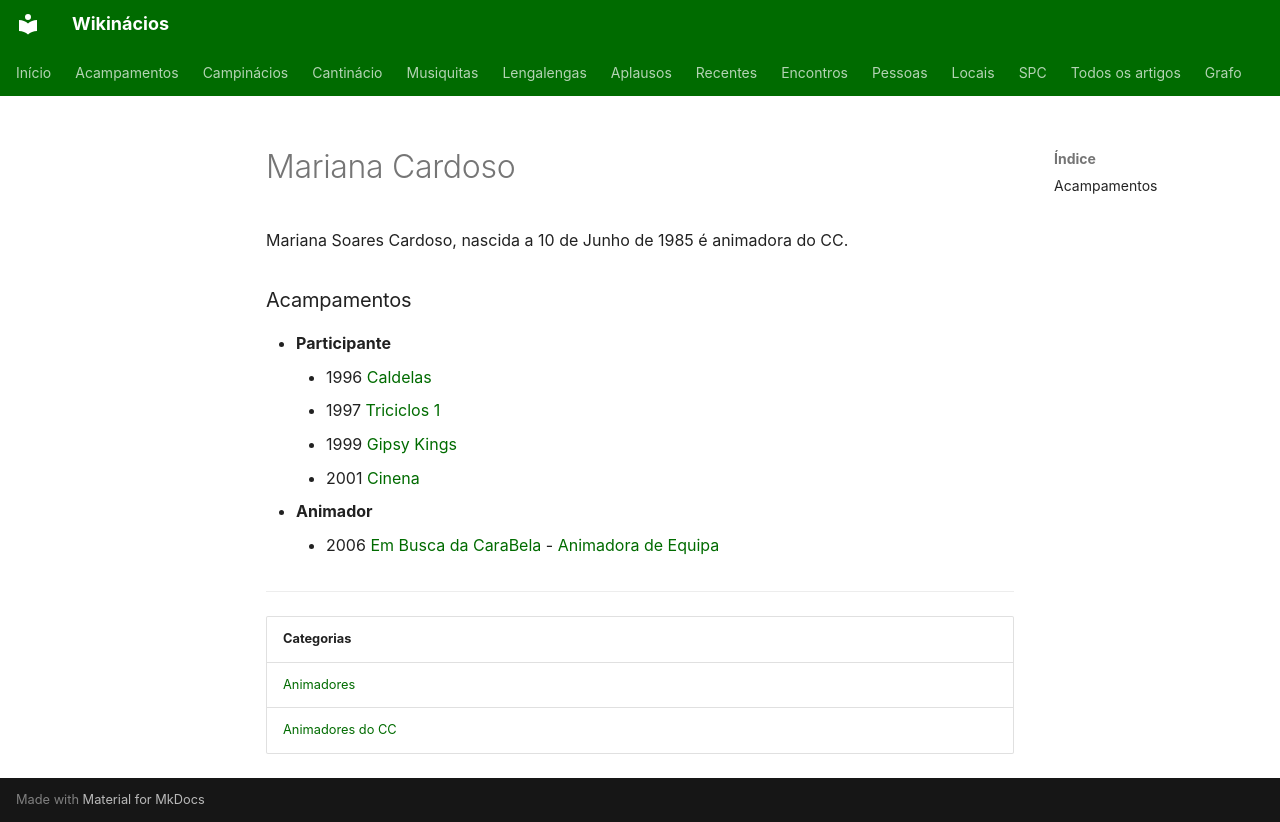

repository: neteinstein/Campinacios · page: Pessoas/M/Mariana Cardoso.html · generator: mkdocs

# Mariana Cardoso

Mariana Soares Cardoso, nascida a 10 de Junho de 1985 é animadora do CC.

### Acampamentos

- **Participante**
    - 1996 [Caldelas](../../Acampamentos/1996/Caldelas.md)
    - 1997 [Triciclos 1](../../Acampamentos/1997/Triciclos%201.md)
    - 1999 [Gipsy Kings](../../Acampamentos/1999/Gipsy%20Kings.md)
    - 2001 [Cinena](../../Acampamentos/2001/Cinena.md)
- **Animador**
    - 2006 [Em Busca da CaraBela](../../Acampamentos/2006/Em%20Busca%20da%20CaraBela.md) - [Animadora de Equipa](../../Cargos/Animador%20de%20Equipa.md)

---

| Categorias |
| --- |
| [Animadores](../../Categorias/Animadores.md) |
| [Animadores do CC](../../Categorias/Animadores%20do%20CC.md) |
